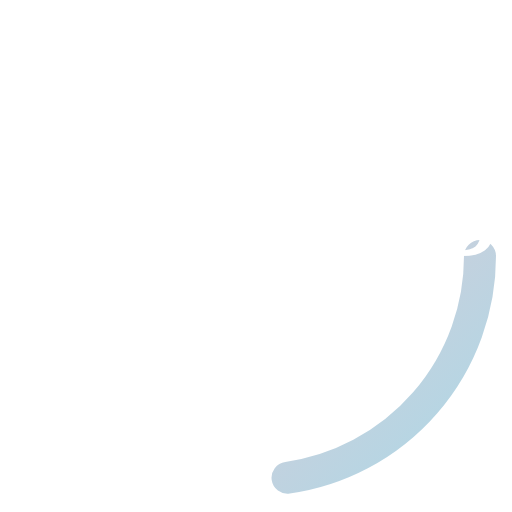
t = 0.00 s
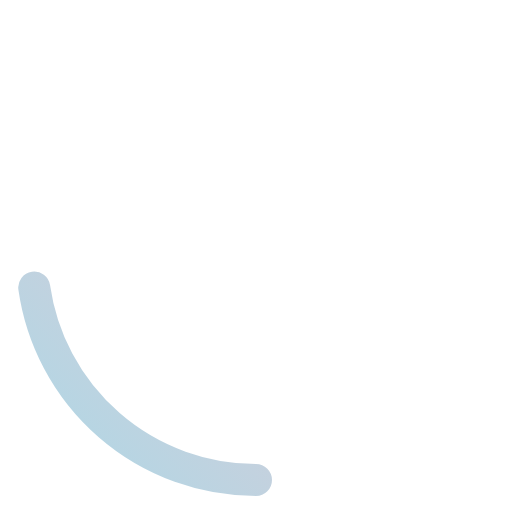
t = 0.25 s
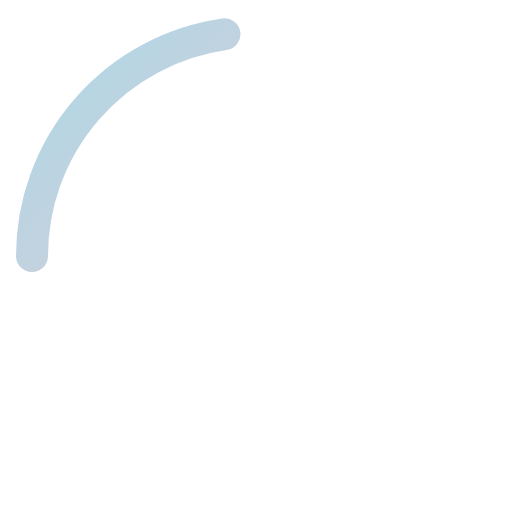
t = 0.50 s
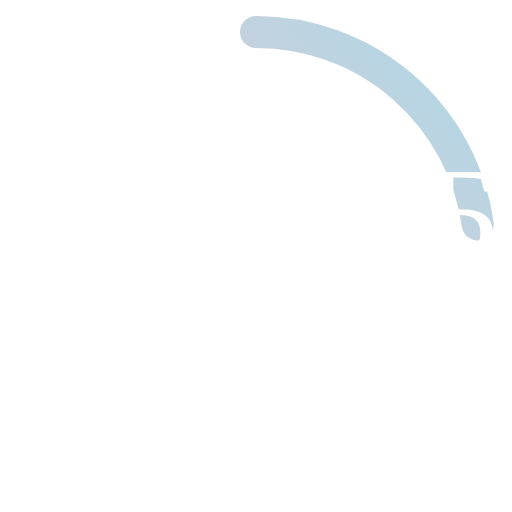
t = 0.75 s

The animated SVG that drew these frames (rendered in a browser with its animation timeline set to each time). Animation: 1 SMIL element (animateTransform=1); one cycle of 1.00 s, repeats indefinitely.

<!-- /public/images/preloader-pitbm.svg -->
<svg width="64" height="64" viewBox="0 0 64 64" xmlns="http://www.w3.org/2000/svg">
  <defs>
    <linearGradient id="gradient" x1="0%" y1="0%" x2="100%" y2="100%">
      <stop offset="0%" stop-color="#FFC0CB"/>
      <stop offset="100%" stop-color="#ADD8E6"/>
    </linearGradient>
  </defs>
  <circle cx="32" cy="32" r="28" fill="none" stroke="url(#gradient)" stroke-width="4" stroke-dasharray="40 200" stroke-linecap="round">
    <animateTransform
      attributeName="transform"
      type="rotate"
      from="0 32 32"
      to="360 32 32"
      dur="1s"
      repeatCount="indefinite"
    />
  </circle>
  <text x="50%" y="50%" dominantBaseline="middle" textAnchor="middle" font-size="16" fill="#FFFFFF">
    ПТБ-М
  </text>
</svg>